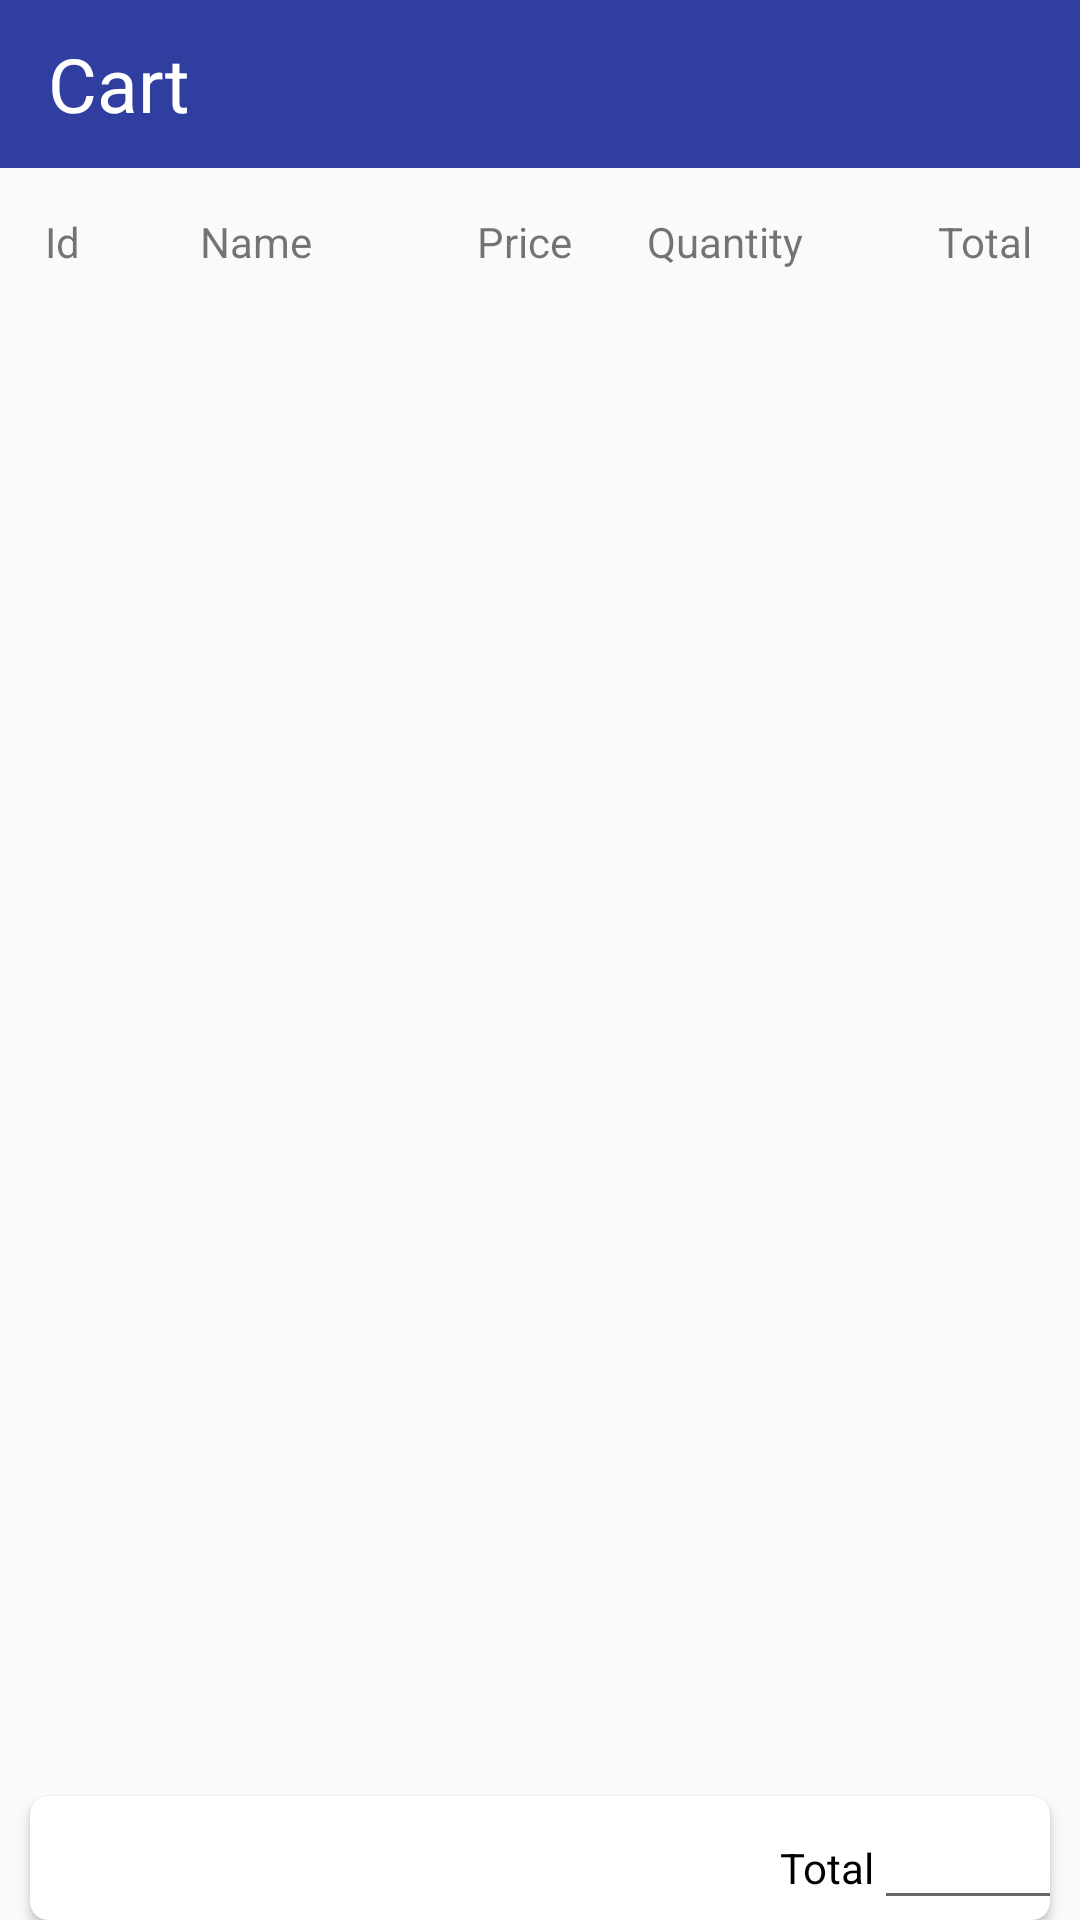

Write the Android layout XML for this screen, with the resource values it uses.
<!-- AndroidManifest.xml: application theme MyTheme -->
<!-- res/layout/activity_cart.xml -->
<?xml version="1.0" encoding="utf-8"?>
<LinearLayout xmlns:android="http://schemas.android.com/apk/res/android"
    xmlns:app="http://schemas.android.com/apk/res-auto"
    android:layout_width="match_parent"
    android:layout_height="match_parent"
    android:orientation="vertical">

    <android.support.design.widget.AppBarLayout
        android:layout_width="match_parent"
        android:layout_height="wrap_content"
        android:theme="@style/ThemeOverlay.AppCompat.Dark.ActionBar">

        <android.support.v7.widget.Toolbar
            android:id="@+id/toolbar"
            android:layout_width="match_parent"
            android:layout_height="?android:attr/actionBarSize"
            android:background="@color/colorPrimaryDark"
            app:layout_scrollFlags="snap|scroll|enterAlwaysCollapsed|enterAlways"
            app:popupTheme="@style/ThemeOverlay.AppCompat.Light"
            app:titleTextColor="@color/colorWhite">

            <ImageView
                android:layout_width="wrap_content"
                android:layout_height="match_parent"
                android:src="@drawable/cart_image" />

            <TextView
                android:layout_width="wrap_content"
                android:layout_height="wrap_content"
                android:text="Cart"
                android:textColor="@color/colorWhite"
                android:textSize="25sp" />
        </android.support.v7.widget.Toolbar>
    </android.support.design.widget.AppBarLayout>

    <LinearLayout
        android:layout_width="match_parent"
        android:layout_height="wrap_content"
        android:orientation="horizontal">
        <TextView
            android:padding="15dp"
            android:layout_width="wrap_content"
            android:layout_height="wrap_content"
            android:text="Id" />
        <TextView
            android:paddingLeft="25dp"
            android:layout_width="wrap_content"
            android:layout_height="wrap_content"
            android:text="Name"/>
        <TextView
            android:paddingLeft="55dp"
            android:layout_width="wrap_content"
            android:layout_height="wrap_content"
            android:text="Price"/>
        <TextView
            android:paddingLeft="25dp"
            android:layout_width="wrap_content"
            android:layout_height="wrap_content"
            android:text="Quantity"/>
        <TextView
            android:paddingLeft="45dp"
            android:layout_width="wrap_content"
            android:layout_height="wrap_content"
            android:text="Total"/>
    </LinearLayout>
    <android.support.v7.widget.RecyclerView
        android:id="@+id/recycviewCart"
        android:layout_width="wrap_content"
        android:layout_height="wrap_content"
        android:layout_marginTop="15dp" />


    <RelativeLayout
        android:layout_width="wrap_content"
        android:layout_height="wrap_content">

        <android.support.v7.widget.CardView
            android:layout_width="match_parent"
            android:layout_height="wrap_content"
            android:layout_alignParentBottom="true"
            android:layout_margin="10dp"
            app:cardCornerRadius="6dp">

            <LinearLayout
                android:layout_width="match_parent"
                android:layout_height="wrap_content"
                android:orientation="horizontal"
                android:paddingLeft="250dp"
                android:paddingTop="0dp">


                <TextView
                    android:id="@+id/txtTotal"
                    android:layout_width="wrap_content"
                    android:layout_height="wrap_content"
                    android:text="Total"
                    android:textColor="@color/colorBlack" />

                <EditText
                    android:id="@+id/edtCartTotal"
                    android:layout_width="100dp"
                    android:layout_height="wrap_content"
                    android:editable="false"
                    android:focusable="false" />
            </LinearLayout>
        </android.support.v7.widget.CardView>
    </RelativeLayout>


</LinearLayout>
<!-- resources referenced by this layout -->
<resources>
  <color name="colorBlack">#000000</color>
  <color name="colorPrimaryDark">#303F9F</color>
  <color name="colorWhite">#FFFFFF</color>
  <style name="MyTheme" parent="TabLayout">
  
      </style>
  <style name="TabLayout" parent="Theme.AppCompat.DayNight.NoActionBar">
          <item name="windowActionBar">false</item>
          <item name="windowNoTitle">true</item>
          <item name="colorPrimary">@color/colorPrimary</item>
          <item name="colorPrimaryDark">@color/colorPrimaryDark</item>
          <item name="colorAccent">@color/colorAccent</item>
      </style>
  <color name="colorPrimary">#3F51B5</color>
  <color name="colorAccent">#FF4081</color>
</resources>
